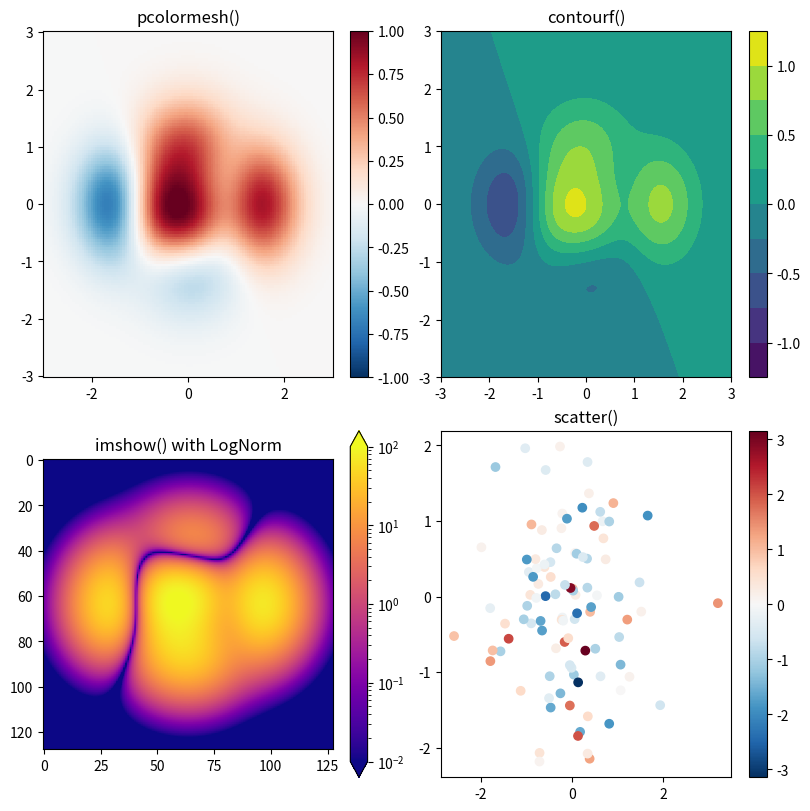

Recreate this plot in Python.
import numpy as np
import matplotlib.pyplot as plt
from matplotlib.colors import LogNorm

# -----------------------------
# 1. 데이터 생성
# -----------------------------
# X, Y: -3 ~ 3 구간을 128등분한 격자 좌표 생성
X, Y = np.meshgrid(np.linspace(-3, 3, 128), np.linspace(-3, 3, 128))

# Z: X, Y를 이용해 계산된 함수 값 (곡면 형태)
Z = (1 - X/2 + X**5 + Y**3) * np.exp(-X**2 - Y**2)

# -----------------------------
# 2. Figure와 2x2 Axes 생성
# -----------------------------
fig, axs = plt.subplots(2, 2, layout='constrained', figsize=(8, 8))

# -----------------------------
# 3. pcolormesh()
# -----------------------------
# 격자 데이터(Z)를 색상으로 채워 넣는 함수
# cmap='RdBu_r': 빨강-파랑 반전 팔레트
pc = axs[0, 0].pcolormesh(X, Y, Z, vmin=-1, vmax=1, cmap='RdBu_r')
fig.colorbar(pc, ax=axs[0, 0])  # 색상바(colorbar) 추가
axs[0, 0].set_title('pcolormesh()')

# -----------------------------
# 4. contourf()
# -----------------------------
# 등고선 기반 색상 맵
# levels=np.linspace(-1.25, 1.25, 11): -1.25~1.25 구간을 11단계로 나눔
co = axs[0, 1].contourf(X, Y, Z, levels=np.linspace(-1.25, 1.25, 11))
fig.colorbar(co, ax=axs[0, 1])  # 색상바 추가
axs[0, 1].set_title('contourf()')

# -----------------------------
# 5. imshow() + LogNorm
# -----------------------------
# 2차원 배열을 이미지처럼 표시
# LogNorm: 로그 스케일 색상 맵 → 작은 값과 큰 값을 동시에 표현 가능
pc2 = axs[1, 0].imshow(Z**2 * 100, cmap='plasma',
                       norm=LogNorm(vmin=0.01, vmax=100))
fig.colorbar(pc2, ax=axs[1, 0], extend='both')
axs[1, 0].set_title('imshow() with LogNorm')

# -----------------------------
# 6. scatter()
# -----------------------------
# 점 단위로 데이터 표시, 각 점은 세 번째 데이터(data3)에 따라 색상이 달라짐
data1, data2, data3 = np.random.randn(3, 100)  # x, y, 색상 값
sc = axs[1, 1].scatter(data1, data2, c=data3, cmap='RdBu_r')
fig.colorbar(sc, ax=axs[1, 1])
axs[1, 1].set_title('scatter()')

# -----------------------------
# 7. 최종 출력
# -----------------------------
plt.show()
